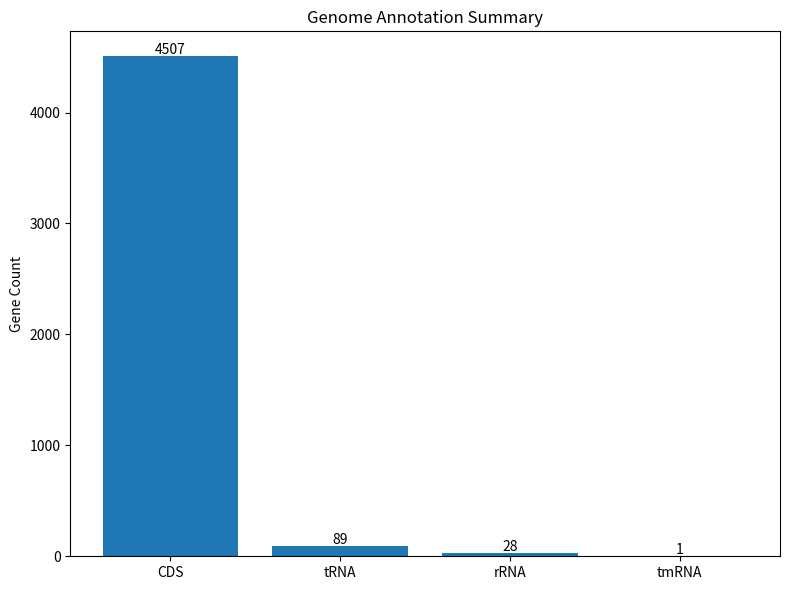

Recreate this plot in Python. (Note: this script raises an exception after producing the figure.)
import matplotlib.pyplot as plt

features = ["CDS", "tRNA", "rRNA", "tmRNA"]
counts = [4507, 89, 28, 1]

plt.figure(figsize=(8,6))
bars = plt.bar(features, counts)

plt.title("Genome Annotation Summary")
plt.ylabel("Gene Count")

for bar in bars:
    plt.text(
        bar.get_x() + bar.get_width()/2,
        bar.get_height() + 20,
        str(int(bar.get_height())),
        ha='center'
    )

plt.tight_layout()
plt.savefig("figures/genome_annotation_summary.png", dpi=300)
plt.close()

print("Genome annotation figure created.")
